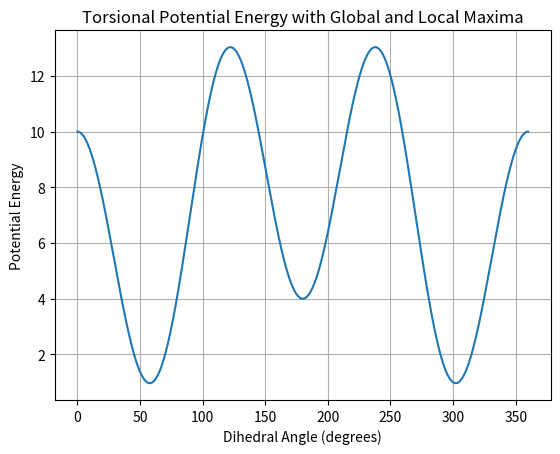

Write the Python code that produced this figure.
import matplotlib.pyplot as plt
import numpy as np

# Degrees array from 0 to 360
degrees = np.linspace(0, 360, 1001)

def func(degree):
    # Convert degree to radians for computation
    radian = np.deg2rad(degree)
    
    # Term 1: Larger amplitude (global maximum)
    k_theta1 = 5   # Larger force constant for global maximum
    n1 = 3
    phi1 = np.deg2rad(0)  # No phase shift
    
    # Term 2: Smaller amplitude (local maximum)
    k_theta2 = 2   # Smaller force constant for local maximum
    n2 = 1
    phi2 = np.deg2rad(180)  # Phase shift of 180 degrees
    
    # Combined potential energy function
    energy = (k_theta1 * (1 + np.cos(n1 * radian - phi1)) +
              k_theta2 * (1 + np.cos(n2 * radian - phi2)))
    
    return energy

# Calculate potential energy for each degree value
pot_energy = [func(degree) for degree in degrees]

# Plotting the potential energy vs degrees
plt.plot(degrees, pot_energy)
plt.xlabel('Dihedral Angle (degrees)')
plt.ylabel('Potential Energy')
plt.title('Torsional Potential Energy with Global and Local Maxima')
plt.grid(True)
plt.savefig('ptenergyfunc.png')
plt.show()
